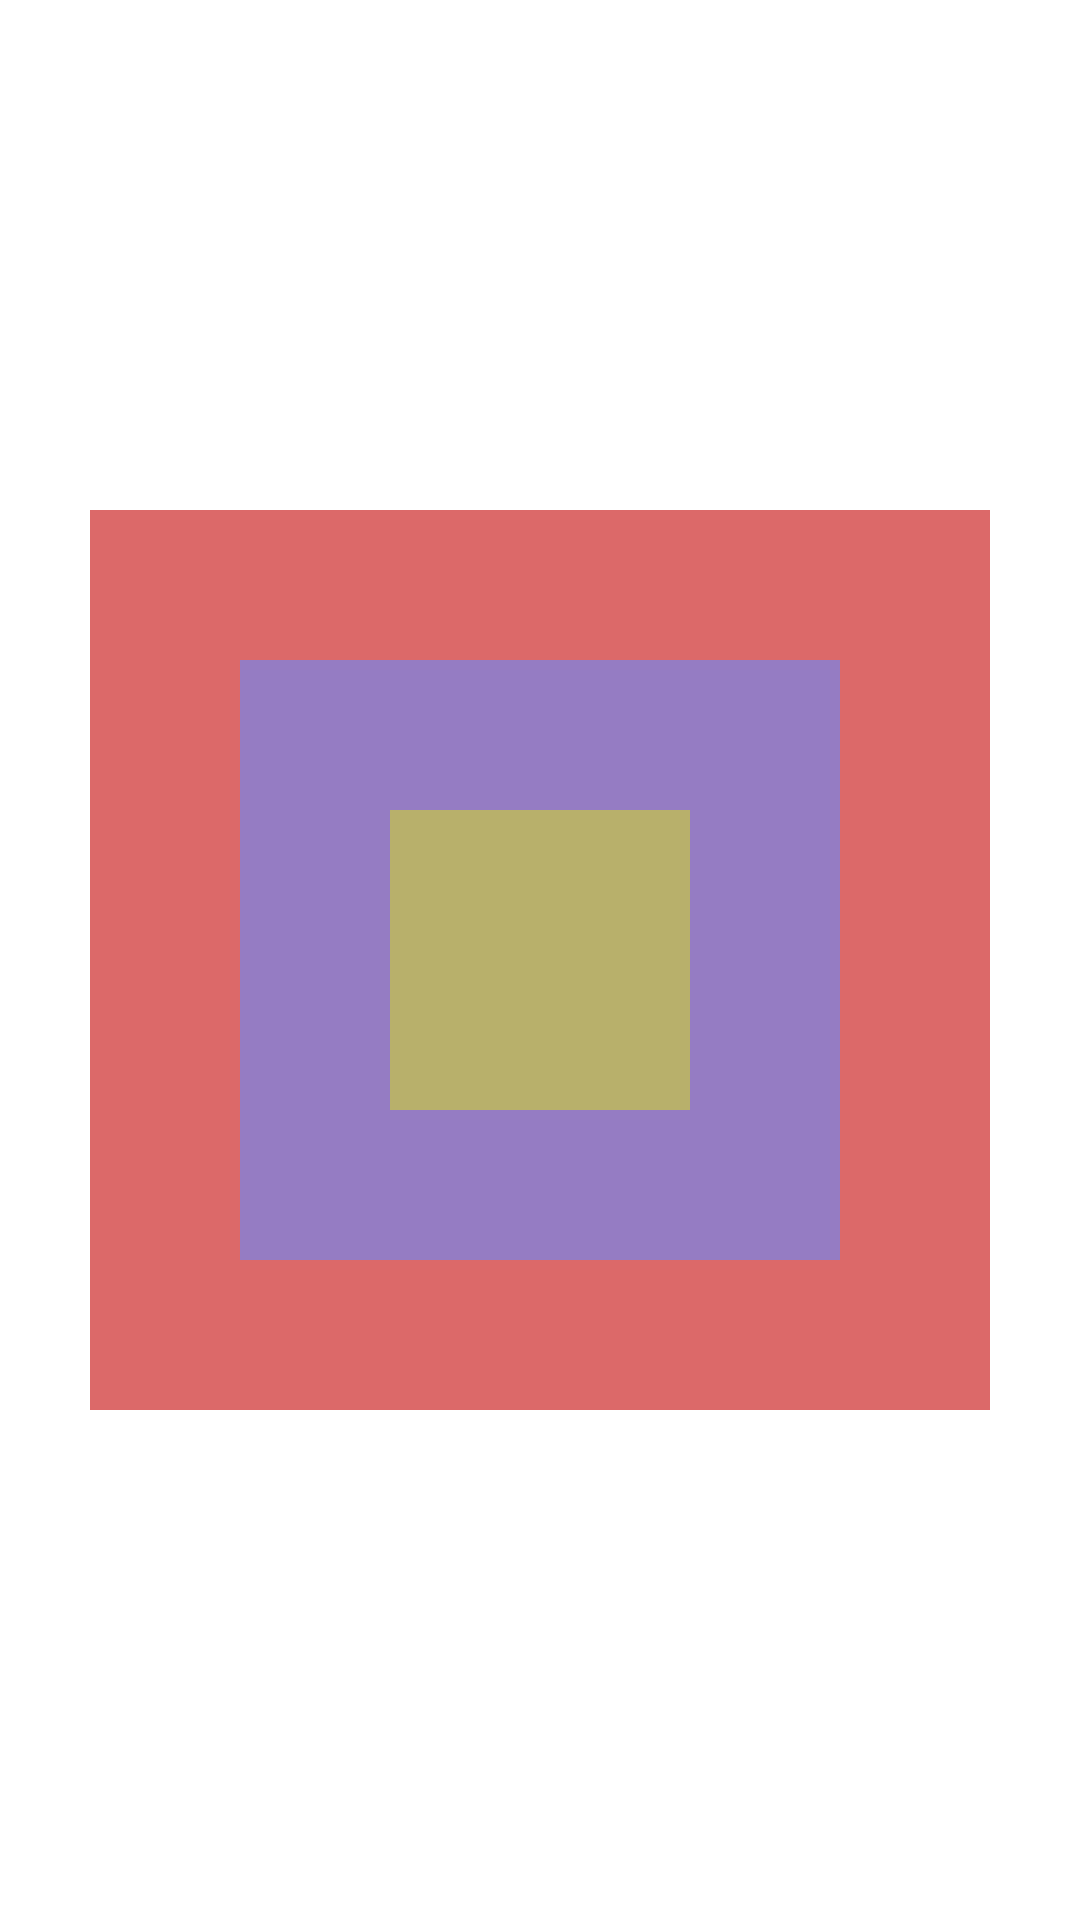

Write the Android layout XML for this screen, with the resource values it uses.
<!-- AndroidManifest.xml: application theme Theme.MyApplication -->
<!-- res/layout/practice_12.xml -->
<?xml version="1.0" encoding="utf-8"?>
<RelativeLayout xmlns:android="http://schemas.android.com/apk/res/android"
    android:layout_width="match_parent"
    android:layout_height="match_parent">

    <TextView
        android:layout_width="300dp"
        android:layout_height="300dp"
        android:background="#DC6969"
        android:layout_centerInParent="true"/>

    <TextView
        android:layout_width="200dp"
        android:layout_height="200dp"
        android:background="#957CC3"
        android:layout_centerInParent="true"/>

    <TextView
        android:layout_width="100dp"
        android:layout_height="100dp"
        android:background="#B8B06B"
        android:layout_centerInParent="true"/>

</RelativeLayout>
<!-- resources referenced by this layout -->
<resources>
  <style name="Theme.MyApplication" parent="Theme.MaterialComponents.DayNight.DarkActionBar">
          
          <item name="colorPrimary">@color/purple_500</item>
          <item name="colorPrimaryVariant">@color/purple_700</item>
          <item name="colorOnPrimary">@color/white</item>
          
          <item name="colorSecondary">@color/teal_200</item>
          <item name="colorSecondaryVariant">@color/teal_700</item>
          <item name="colorOnSecondary">@color/black</item>
          
          <item name="android:statusBarColor" tools:targetApi="l">?attr/colorPrimaryVariant</item>
          
      </style>
  <color name="purple_500">#FF6200EE</color>
  <color name="purple_700">#FF3700B3</color>
  <color name="white">#FFFFFFFF</color>
  <color name="teal_200">#FF03DAC5</color>
  <color name="teal_700">#FF018786</color>
  <color name="black">#FF000000</color>
</resources>
